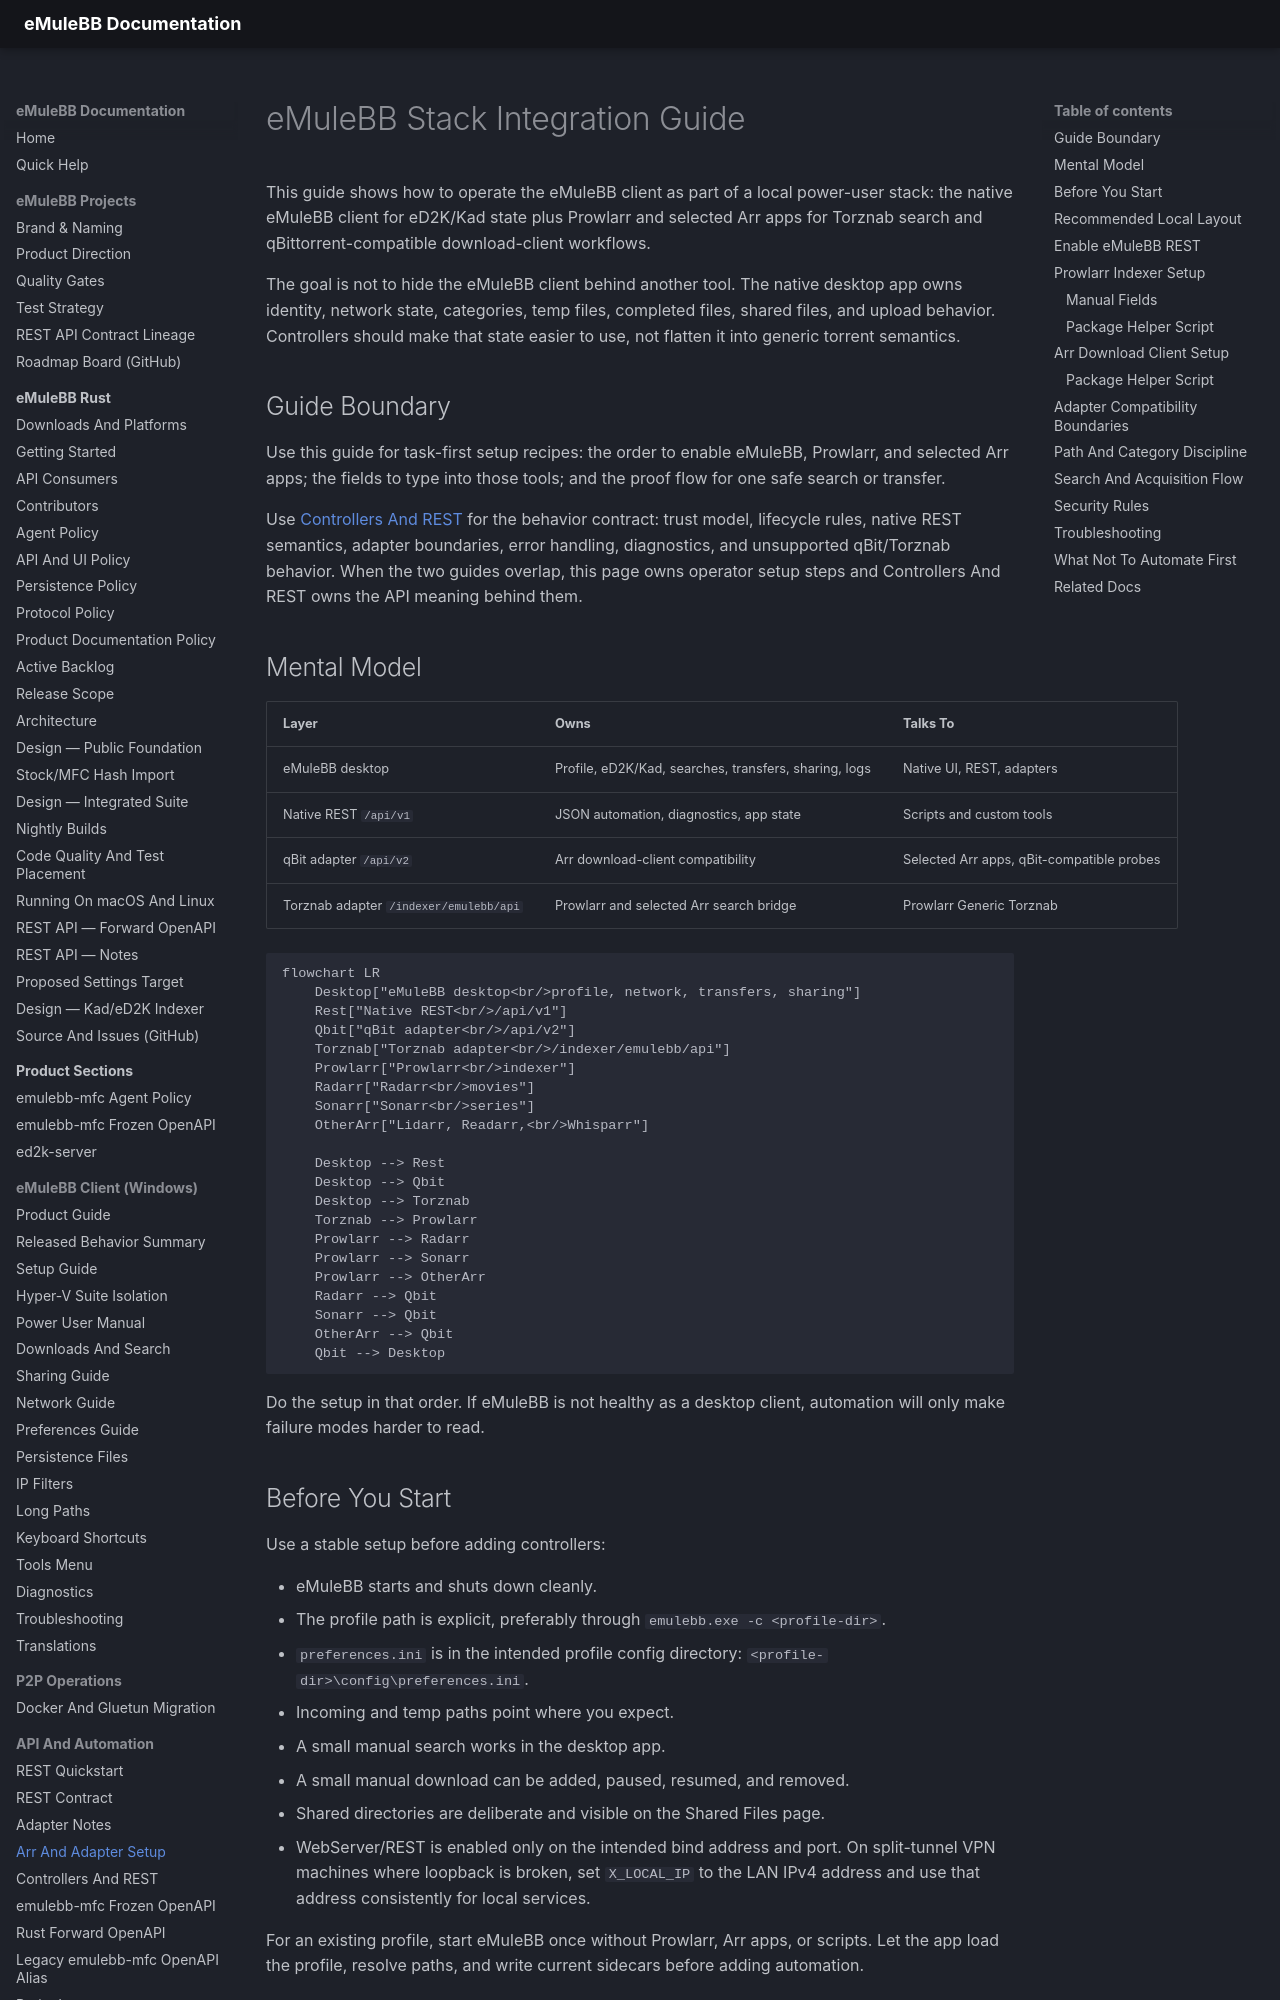

repository: emulebb/emulebb-tooling · page: reference/GUIDE-STACK-INTEGRATIONS/index.html · generator: mkdocs

# eMuleBB Stack Integration Guide

This guide shows how to operate the eMuleBB client as part of a local power-user
stack: the native eMuleBB client for eD2K/Kad state plus Prowlarr and selected
Arr apps for Torznab search and qBittorrent-compatible download-client
workflows.

The goal is not to hide the eMuleBB client behind another tool. The native
desktop app owns identity, network state, categories, temp files, completed
files, shared files, and upload behavior. Controllers should make that state
easier to use, not flatten it into generic torrent semantics.

## Guide Boundary

Use this guide for task-first setup recipes: the order to enable eMuleBB,
Prowlarr, and selected Arr apps; the fields to type into those tools; and the
proof flow for one safe search or transfer.

Use [Controllers And REST](GUIDE-CONTROLLERS-REST.md) for the behavior
contract: trust model, lifecycle rules, native REST semantics, adapter
boundaries, error handling, diagnostics, and unsupported qBit/Torznab behavior.
When the two guides overlap, this page owns operator setup steps and
Controllers And REST owns the API meaning behind them.

## Mental Model

| Layer | Owns | Talks To |
|---|---|---|
| eMuleBB desktop | Profile, eD2K/Kad, searches, transfers, sharing, logs | Native UI, REST, adapters |
| Native REST `/api/v1` | JSON automation, diagnostics, app state | Scripts and custom tools |
| qBit adapter `/api/v2` | Arr download-client compatibility | Selected Arr apps, qBit-compatible probes |
| Torznab adapter `/indexer/emulebb/api` | Prowlarr and selected Arr search bridge | Prowlarr Generic Torznab |

```mermaid
flowchart LR
    Desktop["eMuleBB desktop<br/>profile, network, transfers, sharing"]
    Rest["Native REST<br/>/api/v1"]
    Qbit["qBit adapter<br/>/api/v2"]
    Torznab["Torznab adapter<br/>/indexer/emulebb/api"]
    Prowlarr["Prowlarr<br/>indexer"]
    Radarr["Radarr<br/>movies"]
    Sonarr["Sonarr<br/>series"]
    OtherArr["Lidarr, Readarr,<br/>Whisparr"]

    Desktop --> Rest
    Desktop --> Qbit
    Desktop --> Torznab
    Torznab --> Prowlarr
    Prowlarr --> Radarr
    Prowlarr --> Sonarr
    Prowlarr --> OtherArr
    Radarr --> Qbit
    Sonarr --> Qbit
    OtherArr --> Qbit
    Qbit --> Desktop
```

Do the setup in that order. If eMuleBB is not healthy as a desktop client,
automation will only make failure modes harder to read.
